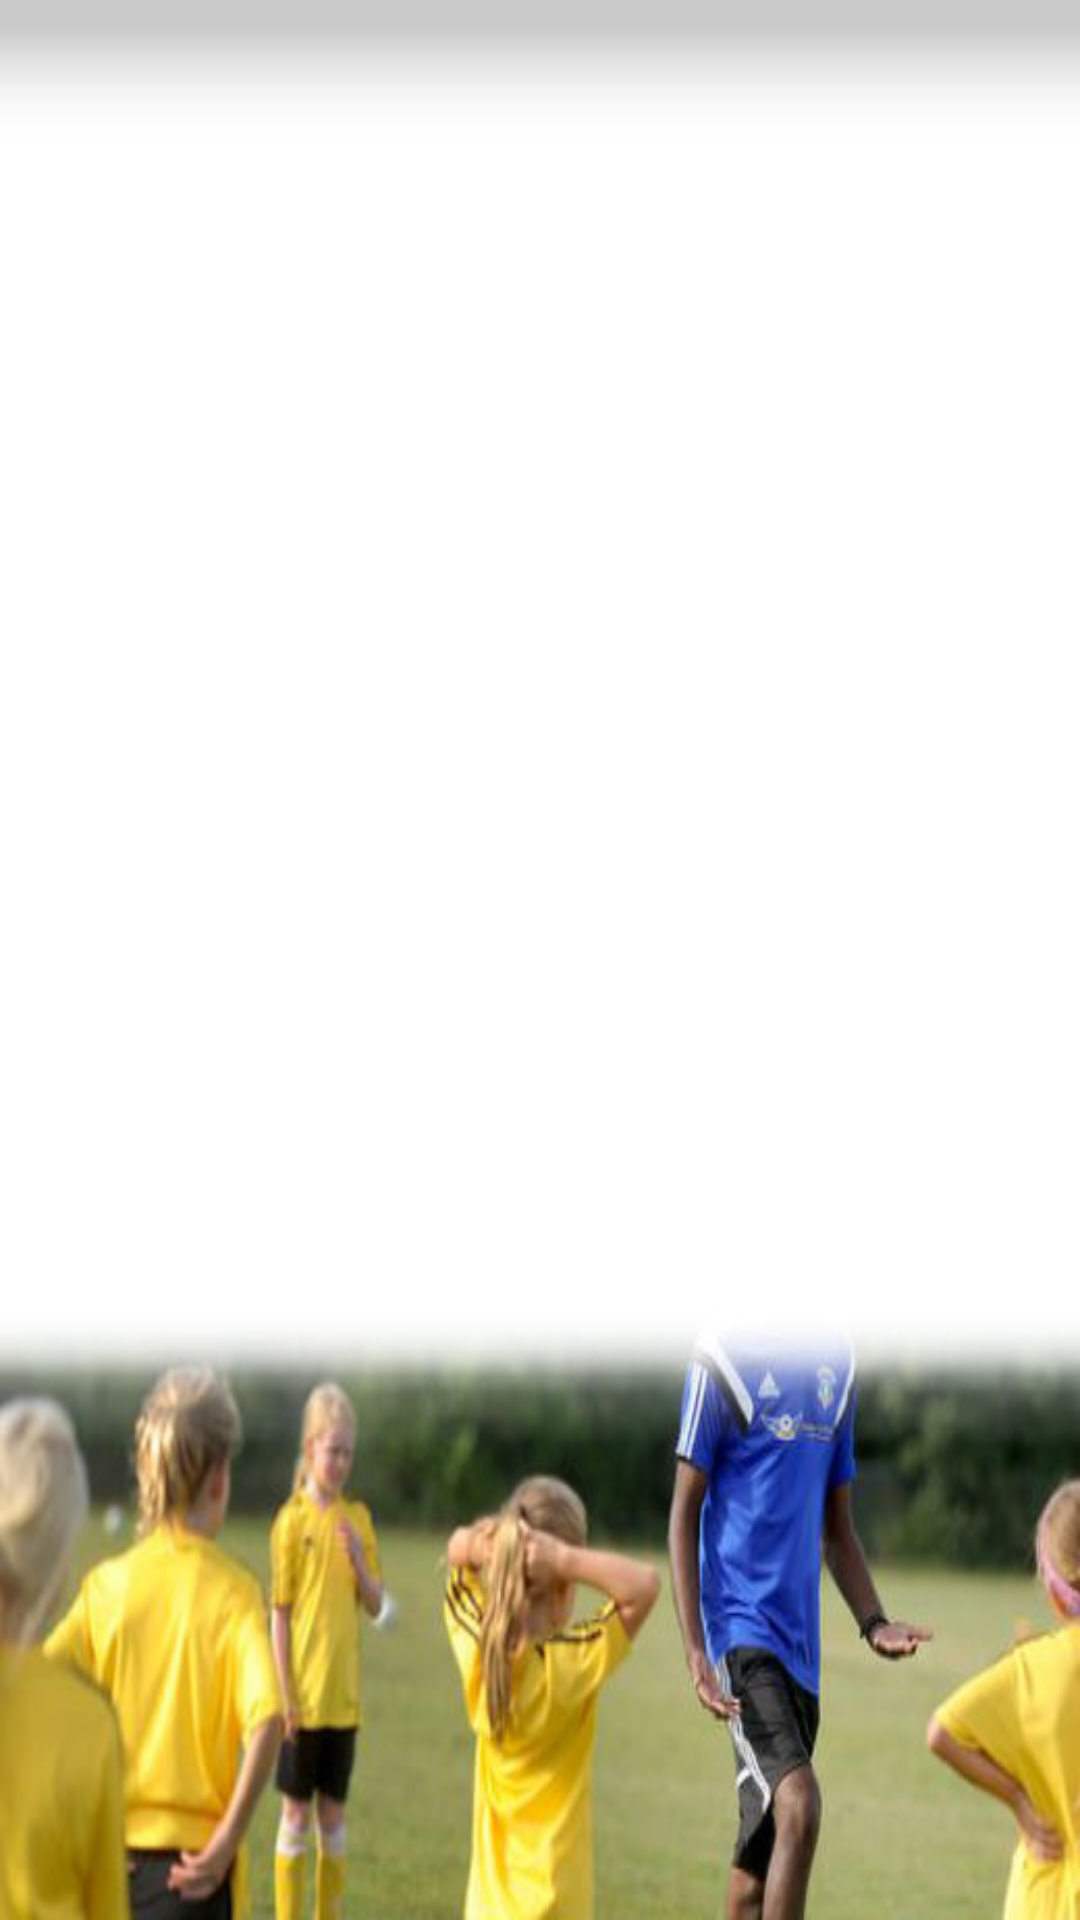

This screen was rendered from an Android layout file. Write that file and the resources it references.
<!-- AndroidManifest.xml: application theme Theme.Bootstrap.Dark -->
<!-- res/layout/drill_info_activity.xml -->
<?xml version="1.0" encoding="utf-8"?>
<RelativeLayout
    xmlns:android="http://schemas.android.com/apk/res/android"
    android:orientation="vertical"
    android:layout_width="match_parent"
    android:background="@drawable/coaching_background"
    android:layout_height="match_parent">

    <FrameLayout
        android:layout_width="match_parent"
        android:layout_height="wrap_content"
        android:layout_alignParentTop="true"
        android:layout_above="@+id/button_container"
        android:id="@+id/drill_activity_container">
    </FrameLayout>

    <LinearLayout
        android:layout_width="match_parent"
        android:layout_height="wrap_content"
        android:orientation="vertical"
        android:id="@+id/button_container"
        android:layout_alignParentBottom="true">

        <Button
            android:id="@+id/button_drill_edit"
            style="@style/ShadowText"
            android:layout_width="match_parent"
            android:layout_height="wrap_content"
            android:text="Edit"
            android:background="@drawable/button_background_states"
            android:textColor="@color/text"
            android:visibility="gone"
            android:onClick="onClick"
            />

        <LinearLayout
            xmlns:android="http://schemas.android.com/apk/res/android"
            android:orientation="horizontal"
            android:layout_width="match_parent"
            android:layout_height="match_parent">

            <Button
                android:id="@+id/button_drill_submit"
                style="@style/ShadowText"
                android:layout_width="wrap_content"
                android:layout_height="wrap_content"
                android:layout_gravity="bottom"
                android:layout_weight="1"
                android:paddingLeft="20dp"
                android:paddingRight="10dp"
                android:layout_centerInParent="true"
                android:background="@drawable/button_background_states"
                android:text="Submit"
                android:textColor="@color/text"
                android:visibility="gone"
                android:onClick="onClick"
                />

            <Button
                android:id="@+id/button_drill_remove"
                style="@style/ShadowText"
                android:layout_width="wrap_content"
                android:layout_height="wrap_content"
                android:layout_gravity="bottom"
                android:layout_weight="1"
                android:paddingLeft="10dp"
                android:paddingRight="20dp"
                android:layout_centerInParent="true"
                android:background="@drawable/button_background_states"
                android:text="Delete"
                android:textColor="@color/text"
                android:visibility="gone"
                android:onClick="onClick"
                />
        </LinearLayout>
    </LinearLayout>
</RelativeLayout>
<!-- resources referenced by this layout -->
<resources>
  <color name="text">#FCFCFC</color>
  <!-- drawable coaching_background: jpg bitmap (drawable, 28979 bytes) -->
  <style name="ShadowText">
          <item name="android:shadowColor">@color/text_shadow</item>
          <item name="android:shadowDx">1</item>
          <item name="android:shadowDy">1</item>
          <item name="android:shadowRadius">1</item>
      </style>
  <color name="text_shadow">#000000</color>
</resources>
